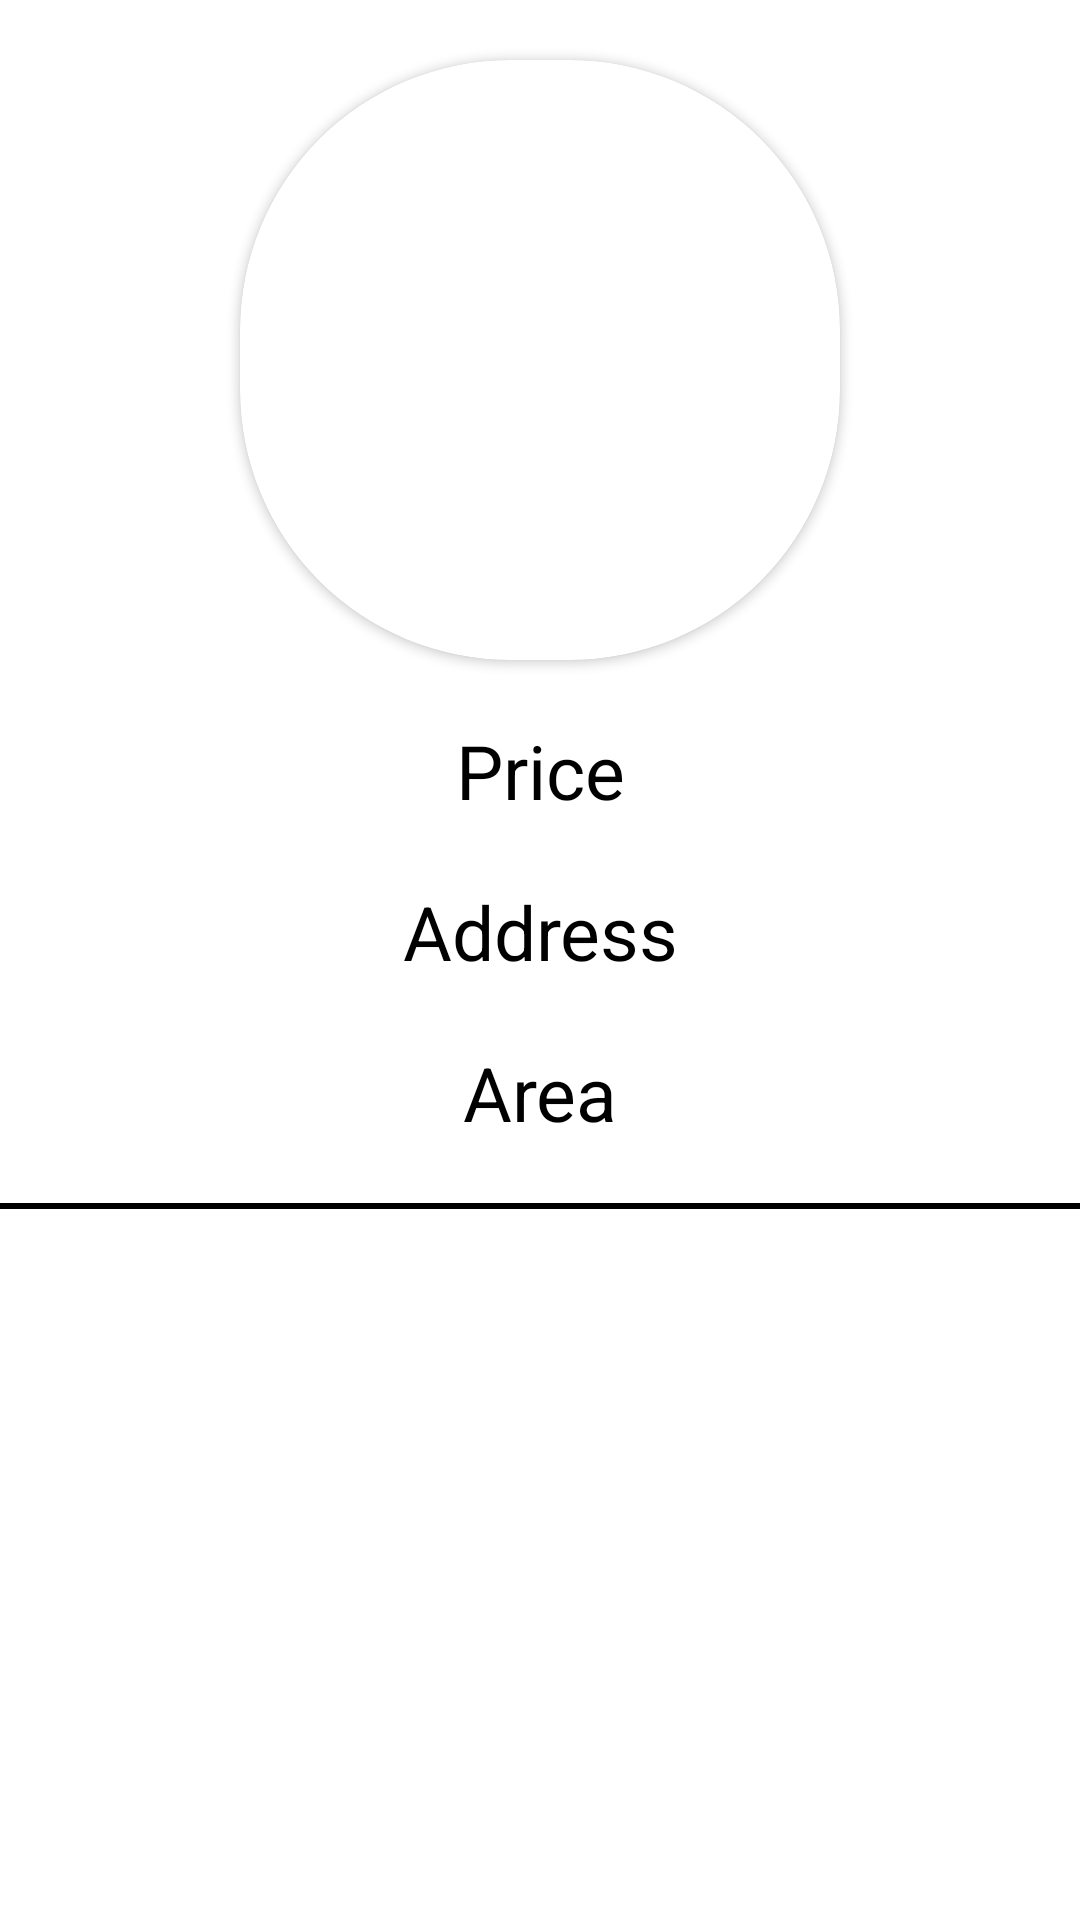

The Android layout XML behind this screen, and the referenced resources:
<!-- AndroidManifest.xml: application theme Theme.FlatHouse -->
<!-- res/layout/flat_item.xml -->
<?xml version="1.0" encoding="utf-8"?>
<androidx.constraintlayout.widget.ConstraintLayout
    xmlns:app="http://schemas.android.com/apk/res-auto"
    xmlns:android="http://schemas.android.com/apk/res/android"
    android:layout_width="match_parent"
    android:layout_height="wrap_content">

    <androidx.cardview.widget.CardView
        android:id="@+id/cardView"
        android:elevation="10dp"
        android:layout_width="200dp"
        android:layout_height="200dp"
        android:layout_gravity="center"
        android:layout_marginTop="20dp"
        app:cardCornerRadius="90dp"
        app:layout_constraintLeft_toLeftOf="parent"
        app:layout_constraintTop_toTopOf="parent"
        app:layout_constraintRight_toRightOf="parent">

        <ImageView
            android:id="@+id/objectImage"
            android:layout_width="200dp"
            android:layout_height="200dp"/>

    </androidx.cardview.widget.CardView>

    <TextView
        android:id="@+id/priceText"
        android:text="Price"
        android:textSize="25sp"
        android:textColor="?attr/colorOnSecondary"
        android:textAlignment="center"
        android:layout_width="200dp"
        android:layout_height="wrap_content"
        android:layout_marginTop="20dp"
        app:layout_constraintLeft_toLeftOf="parent"
        app:layout_constraintRight_toRightOf="parent"
        app:layout_constraintTop_toBottomOf="@id/cardView"/>

    <TextView
        android:id="@+id/addressText"
        android:text="Address"
        android:textSize="25sp"
        android:textColor="?attr/colorOnSecondary"
        android:textAlignment="center"
        android:layout_width="200dp"
        android:layout_height="wrap_content"
        android:layout_marginTop="20dp"
        app:layout_constraintLeft_toLeftOf="parent"
        app:layout_constraintRight_toRightOf="parent"
        app:layout_constraintTop_toBottomOf="@id/priceText"/>

    <TextView
        android:id="@+id/areaText"
        android:text="Area"
        android:textSize="25sp"
        android:textColor="?attr/colorOnSecondary"
        android:textAlignment="center"
        android:layout_width="200dp"
        android:layout_height="wrap_content"
        android:layout_marginTop="20dp"
        app:layout_constraintLeft_toLeftOf="parent"
        app:layout_constraintRight_toRightOf="parent"
        app:layout_constraintTop_toBottomOf="@id/addressText"/>

    <View
        android:id="@+id/divider"
        android:layout_width="match_parent"
        android:layout_height="2dp"
        android:layout_marginTop="20dp"
        android:background="?attr/colorOnSecondary"
        app:layout_constraintLeft_toRightOf="parent"
        app:layout_constraintRight_toRightOf="parent"
        app:layout_constraintTop_toBottomOf="@id/areaText"/>



</androidx.constraintlayout.widget.ConstraintLayout>
<!-- resources referenced by this layout -->
<resources>
  <style name="Theme.FlatHouse" parent="Theme.MaterialComponents.DayNight.NoActionBar">
          
          <item name="colorPrimary">@color/blue</item>
          <item name="colorPrimaryVariant">@color/indigo</item>
          <item name="colorOnPrimary">@color/white</item>
          
          <item name="colorSecondary">@color/teal</item>
          <item name="colorSecondaryVariant">@color/teal</item>
          <item name="colorOnSecondary">@color/black</item>
          
          <item name="android:windowTranslucentNavigation">true</item>
          <item name="android:windowTranslucentStatus">true</item>
          <item name="android:windowLightStatusBar">true</item>
          <item name="fontFamily">@font/sfpro</item>
      </style>
  <color name="blue">#2950BF</color>
  <color name="indigo">#A94CF9</color>
  <color name="white">#FFFFFFFF</color>
  <color name="teal">#FF018786</color>
  <color name="black">#FF000000</color>
</resources>
